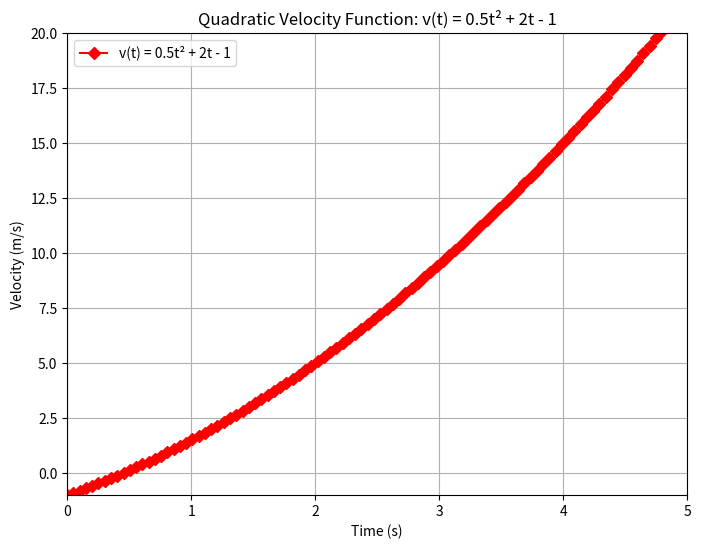

Write Python code to recreate this figure. (Note: this script raises an exception after producing the figure.)
import numpy as np
import matplotlib.pyplot as plt

# Generate data
t = np.linspace(0, 5, 100)
v = 0.5 * t**2 + 2 * t - 1

# Create the plot
plt.figure(figsize=(8, 6))
plt.plot(t, v, 'rD-', label='v(t) = 0.5t² + 2t - 1')

# Customize the plot
plt.title('Quadratic Velocity Function: v(t) = 0.5t² + 2t - 1')
plt.xlabel('Time (s)')
plt.ylabel('Velocity (m/s)')
plt.grid(True)
plt.xlim(0, 5)
plt.ylim(-1, 20)

# Show the plot
plt.legend()
plt.savefig(r"eval_workspace_gpt5/Qwen2.5-VL-72B-Instruct/python/3e3fa84e1f6e40f1ac62373f79a0ff2b.png", bbox_inches="tight")
